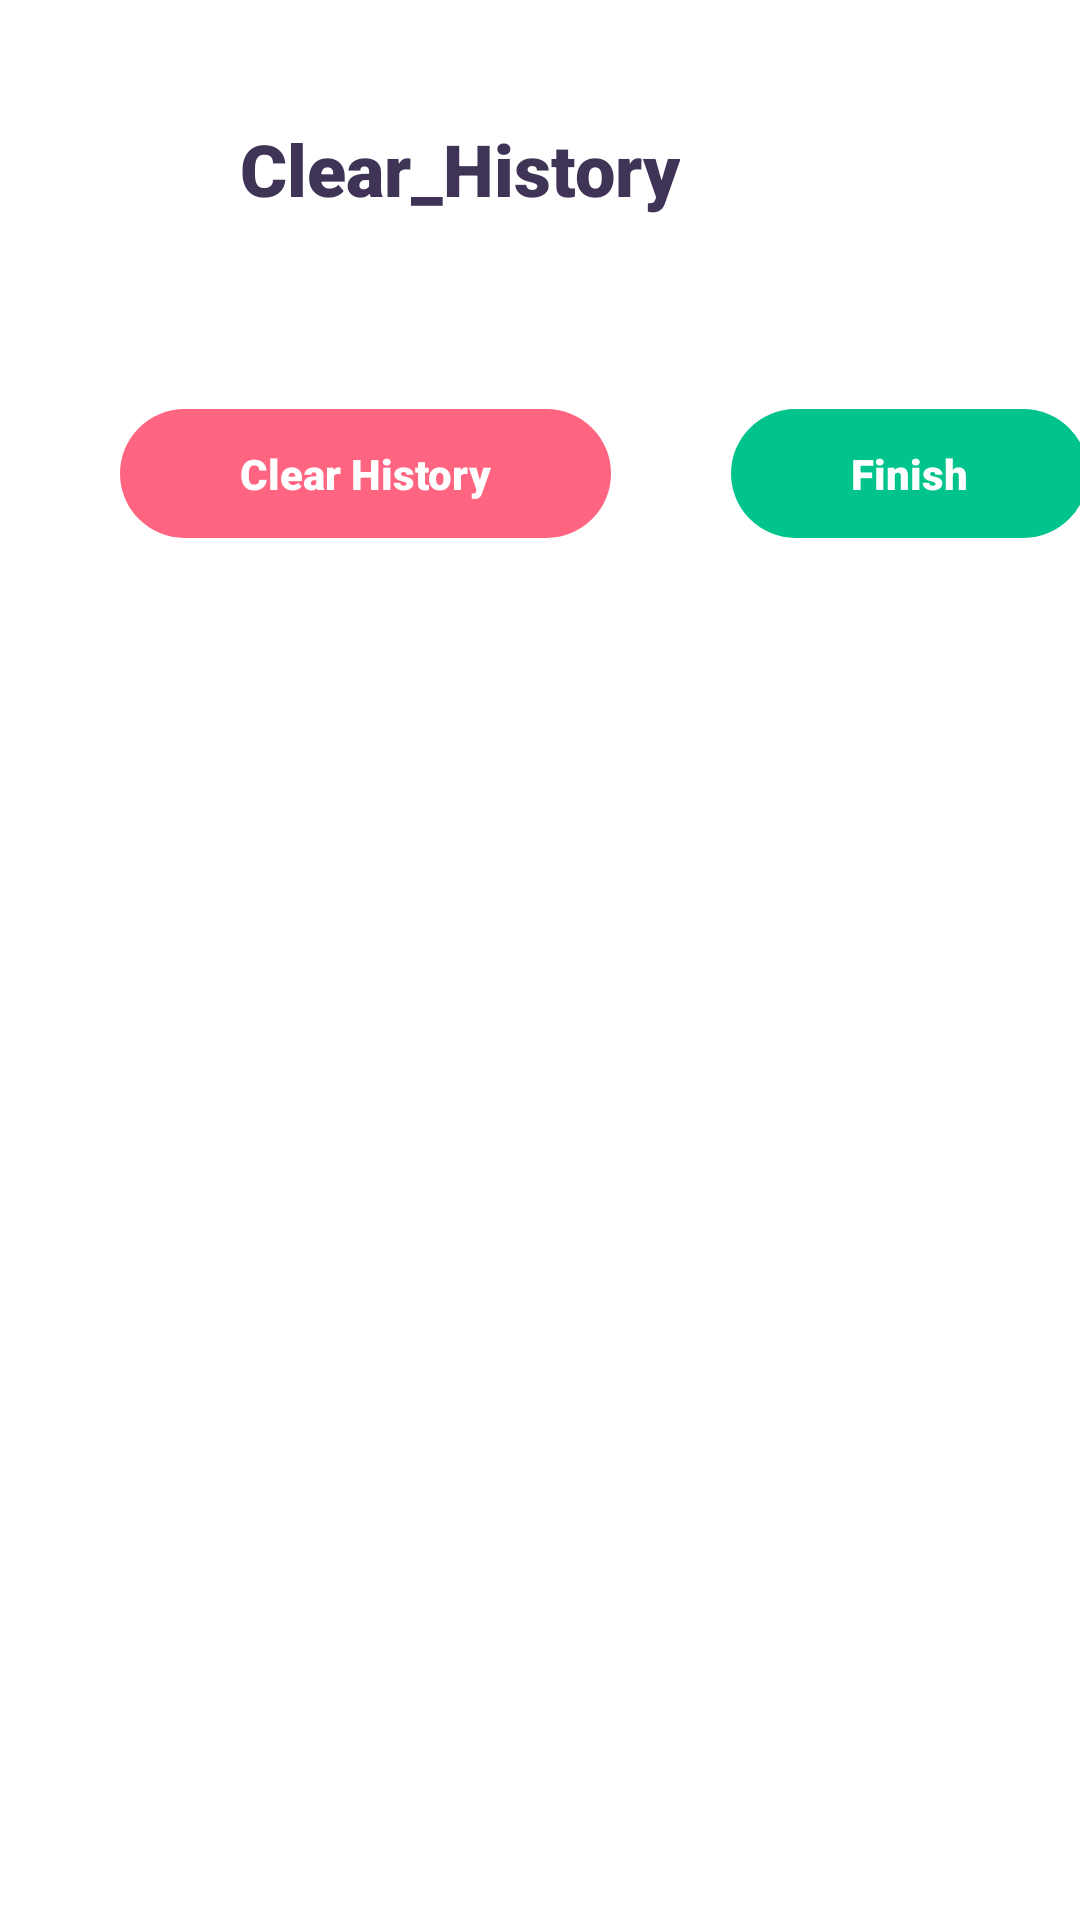

Android layout source for this screen:
<!-- AndroidManifest.xml: application theme AppTheme -->
<!-- res/layout/activity_clear_history.xml -->
<?xml version="1.0" encoding="utf-8"?>
<androidx.constraintlayout.widget.ConstraintLayout xmlns:android="http://schemas.android.com/apk/res/android"
    xmlns:app="http://schemas.android.com/apk/res-auto"
    xmlns:tools="http://schemas.android.com/tools"
    android:layout_width="match_parent"
    android:layout_height="match_parent"
    tools:context=".ui.settings.ClearHistoryActivity">

    <TextView
        android:id="@+id/textView5"
        android:layout_width="wrap_content"
        android:layout_height="wrap_content"
        android:layout_marginLeft="56dp"
        android:layout_marginTop="16dp"
        android:text="Clear_History"
        android:theme="@style/TitleText"
        app:layout_constraintLeft_toLeftOf="parent"
        app:layout_constraintTop_toTopOf="parent" />

    <TextView
        android:id="@+id/clear_history_clear"
        android:layout_width="wrap_content"
        android:layout_height="wrap_content"
        android:layout_margin="40dp"
        android:layout_marginStart="44dp"
        android:layout_marginTop="92dp"
        android:background="@drawable/bg_round_red"
        android:fontFamily="sans-serif-black"
        android:paddingLeft="40dp"
        android:paddingTop="12dp"
        android:paddingRight="40dp"
        android:paddingBottom="12dp"
        android:text="Clear History"
        android:textColor="@color/white"
        app:layout_constraintLeft_toLeftOf="parent"
        app:layout_constraintStart_toStartOf="parent"
        app:layout_constraintTop_toBottomOf="@+id/textView5" />

    <TextView
        android:id="@+id/clear_history_finish"
        android:layout_width="wrap_content"
        android:layout_height="wrap_content"
        android:layout_margin="40dp"
        android:layout_marginStart="44dp"
        android:layout_marginTop="224dp"
        android:layout_marginRight="28dp"
        android:background="@drawable/bg_round_green"
        android:fontFamily="sans-serif-black"
        android:paddingLeft="40dp"
        android:paddingTop="12dp"
        android:paddingRight="40dp"
        android:paddingBottom="12dp"
        android:text="Finish"
        android:textColor="@color/white"
        app:layout_constraintRight_toRightOf="parent"
        app:layout_constraintStart_toEndOf="@+id/clear_history_clear"
        app:layout_constraintTop_toBottomOf="@+id/textView5" />



</androidx.constraintlayout.widget.ConstraintLayout>
<!-- resources referenced by this layout -->
<resources>
  <color name="white">#FFF</color>
  <!-- drawable bg_round_green (drawable) -->
  <?xml version="1.0" encoding="utf-8"?>
  <selector xmlns:android="http://schemas.android.com/apk/res/android">
      <item android:state_pressed="true">
          <shape android:shape="rectangle">
              <solid android:color="@color/dark_purple"/>
              <corners android:radius="500dp"/>
          </shape>
      </item>
      <item>
          <shape android:shape="rectangle">
              <solid android:color="@color/light_green"/>
              <corners android:radius="500dp"/>
          </shape>
      </item>
  </selector>
  <!-- drawable bg_round_red (drawable) -->
  <?xml version="1.0" encoding="utf-8"?>
  <selector xmlns:android="http://schemas.android.com/apk/res/android">
      <item android:state_pressed="true">
          <shape android:shape="rectangle">
              <solid android:color="@color/dark_purple"/>
              <corners android:radius="500dp"/>
          </shape>
      </item>
      <item>
          <shape android:shape="rectangle">
              <solid android:color="@color/red"/>
              <corners android:radius="500dp"/>
          </shape>
      </item>
  </selector>
  <style name="TitleText" parent="AppTheme.BoldText">
          <item name="android:textSize">24sp</item>
          <item name="android:textColor">@color/dark_purple</item>
          <item name="android:padding">24dp</item>
      </style>
  <style name="AppTheme" parent="Theme.AppCompat.Light.DarkActionBar">
          <item name="colorPrimary">@color/purple</item>
          <item name="colorPrimaryDark">@color/dark_purple</item>
          <item name="colorAccent">@color/purple</item>
          <item name="windowActionBar">false</item>
          <item name="windowNoTitle">true</item>
          <item name="android:windowBackground">@color/white</item>
          <item name="android:statusBarColor" tools:targetApi="m">@color/white</item>
          <item name="android:windowLightStatusBar" tools:targetApi="m">true</item>
      </style>
  <color name="dark_purple">#3F3356</color>
  <color name="light_green">#00C48C</color>
  <color name="red">#FF6581</color>
  <style name="AppTheme.BoldText">
          <item name="android:fontFamily">sans-serif-black</item>
      </style>
  <color name="purple">#BE52F2</color>
</resources>
